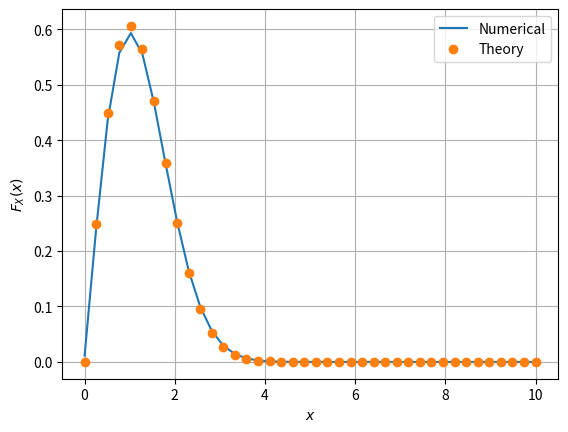

This chart was generated by the following Python code: (Note: this script raises an exception after producing the figure.)
import numpy as np
import matplotlib.pyplot as plt
import scipy

#if using termux
#import subprocess
#import shlex
#end if



x = np.linspace(0,10,40)    #points on the x axis
samples = int(1e6)           #number of samples
prob = []                    #declaring probability list
pdf=[]
X1 = np.random.normal(0, 1, samples)
X2 = np.random.normal(0, 1, samples)
V = np.sqrt(X1**2 + X2**2)

for i in range(40):
  count=0
  for j in V:
    if j < x[i]:
      count+=1
  prob.append(count/samples)
pdf = np.gradient(prob, x, edge_order=2)


def rayleigh_pdf(x):
	return np.piecewise(x, [x<0, x>=0], [0, lambda x: x*np.exp(-x**2/2)])

	
plt.plot(x,pdf)             # plotting estimated cdf
plt.plot(x, rayleigh_pdf(x),'o') #plotting CDF theory
plt.grid()          #creating the grid
plt.xlabel('$x$')
plt.ylabel('$F_X(x)$')
plt.legend(["Numerical","Theory"])

plt.savefig('../../Figs/Chapter4/rayleigh_pdf.pdf')
plt.savefig('../../Figs/Chapter4/rayleigh_pdf.png')

plt.show()
